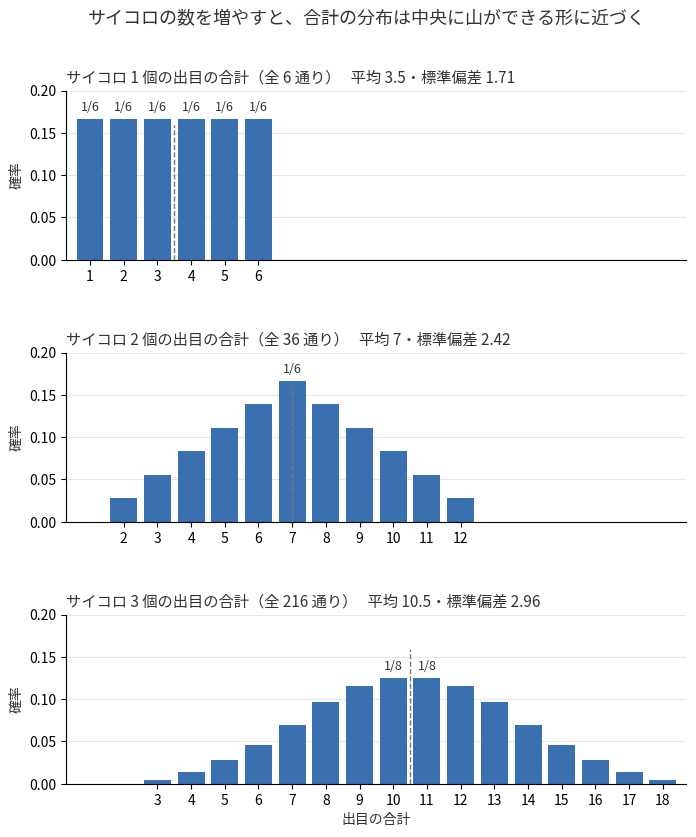

Generate this figure with matplotlib:
from fractions import Fraction

import numpy as np
import matplotlib.pyplot as plt

plt.rcParams["font.family"] = ["Hiragino Sans", "sans-serif"]

FACES = 6
N_DICE = [1, 2, 3]
COLOR = "#3a6fb0"
INK = "#333333"
MUTED = "#777777"


def sum_distribution(n):
    """n 個のサイコロの出目の合計の確率分布 (合計値, 場合の数) を畳み込みで求める"""
    counts = np.array([1])
    for _ in range(n):
        counts = np.convolve(counts, np.ones(FACES, dtype=int))
    sums = np.arange(n, n * FACES + 1)
    return sums, counts


fig, axes = plt.subplots(
    len(N_DICE), 1, figsize=(8, 9), sharey=True,
    gridspec_kw={"hspace": 0.55},
)

for ax, n in zip(axes, N_DICE):
    sums, counts = sum_distribution(n)
    total = FACES ** n
    probs = counts / total

    ax.bar(sums, probs, width=0.8, color=COLOR, zorder=2)

    # 最頻値（ピーク）に分数で確率を表示
    peak = probs.max()
    for s, c, p in zip(sums, counts, probs):
        if p == peak:
            frac = Fraction(int(c), total)
            ax.text(s, p + 0.006, f"{frac.numerator}/{frac.denominator}",
                    ha="center", va="bottom", fontsize=9, color=INK)

    mean = n * 3.5
    sd = np.sqrt(n * 35 / 12)
    ax.axvline(mean, ymax=0.8, color=MUTED, ls="--", lw=1, zorder=3)

    ax.set_title(
        f"サイコロ {n} 個の出目の合計（全 {total} 通り）   "
        f"平均 {mean:g}・標準偏差 {sd:.2f}",
        loc="left", fontsize=11, color=INK,
    )
    ax.set_xticks(sums)
    ax.set_xlim(0.3, 18.7)
    ax.set_ylim(0, 0.2)
    ax.set_ylabel("確率", color=INK)
    ax.grid(axis="y", alpha=0.3, zorder=0)
    for side in ("top", "right"):
        ax.spines[side].set_visible(False)

axes[-1].set_xlabel("出目の合計", color=INK)
fig.suptitle("サイコロの数を増やすと、合計の分布は中央に山ができる形に近づく",
             fontsize=13, color=INK, y=0.97)

plt.savefig("dice_sum_plot.png", dpi=150, bbox_inches="tight")
plt.show()
